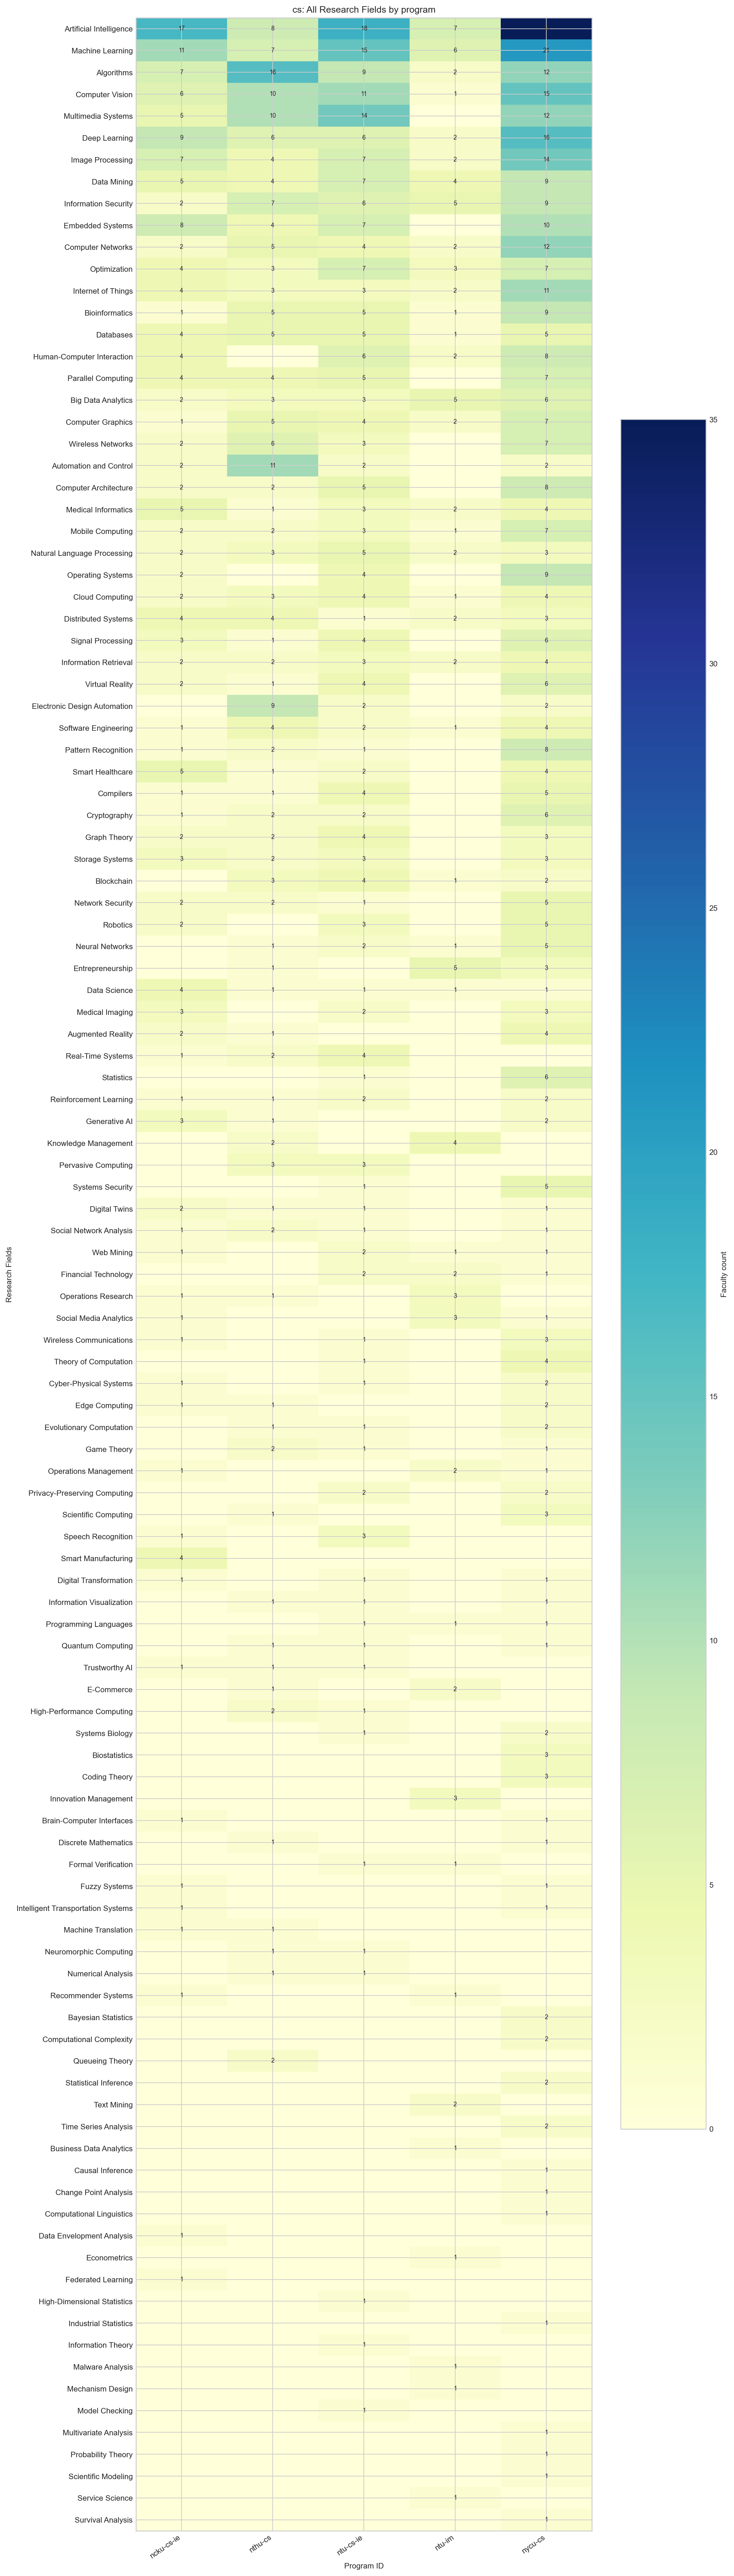

Data behind this chart, as committed beside it:
group, research_interest_en, ncku-cs-ie, nthu-cs, ntu-cs-ie, ntu-im, nycu-cs, total_faculty_mentions, department_count
cs, Artificial Intelligence, 17, 8, 18, 7, 35, 85, 5
cs, Machine Learning, 11, 7, 15, 6, 21, 60, 5
cs, Algorithms, 7, 16, 9, 2, 12, 46, 5
cs, Computer Vision, 6, 10, 11, 1, 15, 43, 5
cs, Multimedia Systems, 5, 10, 14, 0, 12, 41, 4
cs, Deep Learning, 9, 6, 6, 2, 16, 39, 5
cs, Image Processing, 7, 4, 7, 2, 14, 34, 5
cs, Data Mining, 5, 4, 7, 4, 9, 29, 5
cs, Information Security, 2, 7, 6, 5, 9, 29, 5
cs, Embedded Systems, 8, 4, 7, 0, 10, 29, 4
cs, Computer Networks, 2, 5, 4, 2, 12, 25, 5
cs, Optimization, 4, 3, 7, 3, 7, 24, 5
cs, Internet of Things, 4, 3, 3, 2, 11, 23, 5
cs, Bioinformatics, 1, 5, 5, 1, 9, 21, 5
cs, Databases, 4, 5, 5, 1, 5, 20, 5
cs, Human-Computer Interaction, 4, 0, 6, 2, 8, 20, 4
cs, Parallel Computing, 4, 4, 5, 0, 7, 20, 4
cs, Big Data Analytics, 2, 3, 3, 5, 6, 19, 5
cs, Computer Graphics, 1, 5, 4, 2, 7, 19, 5
cs, Wireless Networks, 2, 6, 3, 0, 7, 18, 4
cs, Automation and Control, 2, 11, 2, 0, 2, 17, 4
cs, Computer Architecture, 2, 2, 5, 0, 8, 17, 4
cs, Medical Informatics, 5, 1, 3, 2, 4, 15, 5
cs, Mobile Computing, 2, 2, 3, 1, 7, 15, 5
cs, Natural Language Processing, 2, 3, 5, 2, 3, 15, 5
cs, Operating Systems, 2, 0, 4, 0, 9, 15, 3
cs, Cloud Computing, 2, 3, 4, 1, 4, 14, 5
cs, Distributed Systems, 4, 4, 1, 2, 3, 14, 5
cs, Signal Processing, 3, 1, 4, 0, 6, 14, 4
cs, Information Retrieval, 2, 2, 3, 2, 4, 13, 5
cs, Virtual Reality, 2, 1, 4, 0, 6, 13, 4
cs, Electronic Design Automation, 0, 9, 2, 0, 2, 13, 3
cs, Software Engineering, 1, 4, 2, 1, 4, 12, 5
cs, Pattern Recognition, 1, 2, 1, 0, 8, 12, 4
cs, Smart Healthcare, 5, 1, 2, 0, 4, 12, 4
cs, Compilers, 1, 1, 4, 0, 5, 11, 4
cs, Cryptography, 1, 2, 2, 0, 6, 11, 4
cs, Graph Theory, 2, 2, 4, 0, 3, 11, 4
cs, Storage Systems, 3, 2, 3, 0, 3, 11, 4
cs, Blockchain, 0, 3, 4, 1, 2, 10, 4
cs, Network Security, 2, 2, 1, 0, 5, 10, 4
cs, Robotics, 2, 0, 3, 0, 5, 10, 3
cs, Neural Networks, 0, 1, 2, 1, 5, 9, 4
cs, Entrepreneurship, 0, 1, 0, 5, 3, 9, 3
cs, Data Science, 4, 1, 1, 1, 1, 8, 5
cs, Medical Imaging, 3, 0, 2, 0, 3, 8, 3
cs, Augmented Reality, 2, 1, 0, 0, 4, 7, 3
cs, Real-Time Systems, 1, 2, 4, 0, 0, 7, 3
cs, Statistics, 0, 0, 1, 0, 6, 7, 2
cs, Reinforcement Learning, 1, 1, 2, 0, 2, 6, 4
cs, Generative AI, 3, 1, 0, 0, 2, 6, 3
cs, Knowledge Management, 0, 2, 0, 4, 0, 6, 2
cs, Pervasive Computing, 0, 3, 3, 0, 0, 6, 2
cs, Systems Security, 0, 0, 1, 0, 5, 6, 2
cs, Digital Twins, 2, 1, 1, 0, 1, 5, 4
cs, Social Network Analysis, 1, 2, 1, 0, 1, 5, 4
cs, Web Mining, 1, 0, 2, 1, 1, 5, 4
cs, Financial Technology, 0, 0, 2, 2, 1, 5, 3
cs, Operations Research, 1, 1, 0, 3, 0, 5, 3
cs, Social Media Analytics, 1, 0, 0, 3, 1, 5, 3
... 55 more rows
